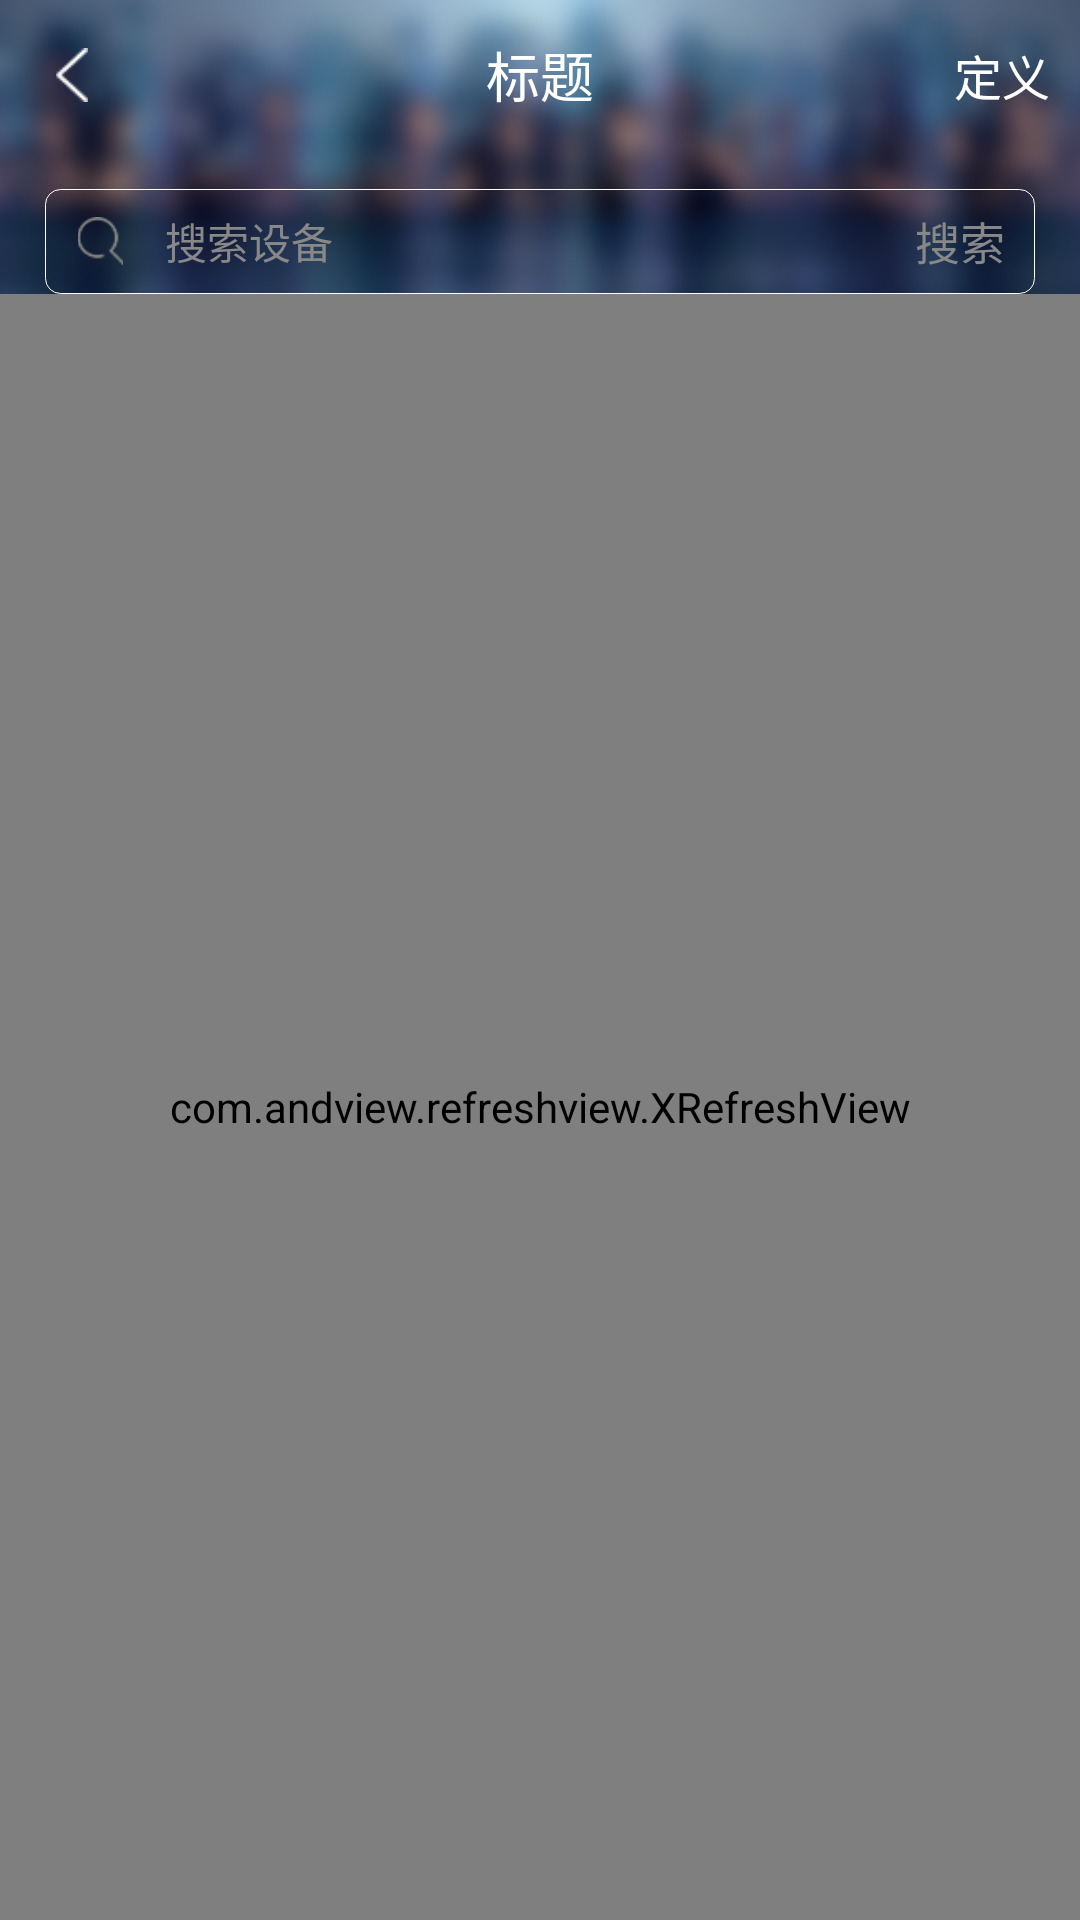

Here is an Android app screen rendered from its layout file. Give the layout XML and the strings, colors and styles it references.
<!-- AndroidManifest.xml: application theme AppTheme -->
<!-- res/layout/activity_build_list.xml -->
<?xml version="1.0" encoding="utf-8"?>
<LinearLayout xmlns:android="http://schemas.android.com/apk/res/android"
    android:layout_width="match_parent"
    android:layout_height="match_parent"
    xmlns:tools="http://schemas.android.com/tools"
    android:gravity="top|center"
    android:background="@drawable/image_background"
    android:fitsSystemWindows="true"
    android:orientation="vertical">

    <include layout="@layout/activity_toolbar_normal_title"/>

    <RelativeLayout
        android:id="@+id/relative_acount"
        android:layout_width="match_parent"
        android:layout_height="35dp"
        android:layout_marginTop="13dp"
        android:layout_marginLeft="15dp"
        android:layout_marginRight="15dp"
        android:paddingLeft="11dp"
        android:focusable="true"
        android:focusableInTouchMode="true"
        android:background="@drawable/content_background_trans">
        <ImageView
            android:id="@+id/icon_tel"
            android:layout_alignParentLeft="true"
            android:layout_centerVertical="true"
            android:scaleType="centerCrop"
            android:layout_width="15dp"
            android:layout_height="16dp"
            android:src="@drawable/icon_search"/>
        <EditText
            android:id="@+id/et_search_name"
            android:layout_toRightOf="@+id/icon_tel"
            android:layout_toLeftOf="@+id/tv_search"
            android:layout_width="match_parent"
            android:layout_height="match_parent"
            android:layout_gravity="center"
            android:layout_marginLeft="14dp"
            android:layout_marginRight="14dp"
            android:background="@null"
            android:hint="搜索设备"
            android:inputType="text"
            android:lines="1"
            android:textSize="14sp"
            android:textColor="#888888"
            android:textColorHint="#888888"/>
        <TextView
            android:id="@+id/tv_search"
            android:layout_width="50dp"
            android:layout_height="match_parent"
            android:layout_alignParentRight="true"
            android:gravity="center"
            android:text="搜索"
            android:textColor="#888888"
            android:textSize="15sp" />
    </RelativeLayout>



    <RelativeLayout
        android:layout_width="match_parent"
        android:layout_height="match_parent">
        <FrameLayout
            android:layout_width="match_parent"
            android:layout_height="match_parent">
            <com.andview.refreshview.XRefreshView
                android:id="@+id/x_refresh_view"
                android:layout_width="match_parent"
                android:layout_height="match_parent">
                <ListView
                    android:id="@+id/listview"
                    android:layout_width="match_parent"
                    android:layout_height="match_parent"
                    android:paddingTop="10dp"
                    android:dividerHeight="1dp"
                    android:layerType="software"
                    android:scrollbarSize="1px"
                    android:scrollbarThumbVertical="@color/color_little_gray"
                    tools:listitem="@layout/item_build_list"/>
            </com.andview.refreshview.XRefreshView>

            <ImageView
                android:id="@+id/tv_empty"
                android:layout_gravity="center_horizontal"
                android:layout_marginTop="100dp"
                android:src="@drawable/img_no_data"
                android:layout_width="wrap_content"
                android:layout_height="wrap_content"
                android:scaleType="centerInside"
                android:gravity="center"
                android:visibility="gone" />
        </FrameLayout>

    </RelativeLayout>




</LinearLayout>
<!-- res/layout/activity_toolbar_normal_title.xml (included above) -->
<?xml version="1.0" encoding="utf-8"?>
<androidx.appcompat.widget.Toolbar xmlns:android="http://schemas.android.com/apk/res/android"
    xmlns:tools="http://schemas.android.com/tools"
    android:layout_width="match_parent"
    android:layout_height="50dp"
    android:layout_alignParentTop="true"
    android:orientation="vertical">

    <RelativeLayout
        android:layout_width="match_parent"
        android:layout_height="50dp"
        android:background="?android:attr/selectableItemBackground"
        android:gravity="center_vertical"
        android:orientation="horizontal">

        <ImageView
            android:id="@+id/btn_tb_back"
            android:layout_width="38dp"
            android:layout_height="38dp"
            android:padding="10dp"
            android:layout_marginLeft="5dp"
            android:layout_gravity="left|center_vertical"
            android:layout_centerVertical="true"
            android:background="@null"
            android:gravity="center_vertical"
            android:src="@drawable/icon_back" />

        <TextView
            android:layout_alignParentLeft="true"
            android:id="@+id/tv_toolbar_title"
            android:layout_width="match_parent"
            android:layout_height="match_parent"
            android:layout_centerHorizontal="true"
            android:layout_centerVertical="true"
            android:layout_weight="1"
            android:gravity="center"
            android:textColor="@color/white"
            android:textSize="18sp"
            tools:text="标题" />

        <TextView
            android:id="@+id/tv_right_text"
            android:layout_alignParentRight="true"
            android:layout_marginRight="10dp"
            android:layout_width="wrap_content"
            android:layout_height="40dp"
            android:gravity="center_vertical"
            tools:text="定义"
            android:layout_centerVertical="true"
            android:textColor="@color/white"
            android:textSize="16sp" />

    </RelativeLayout>

</androidx.appcompat.widget.Toolbar>
<!-- res/layout/item_build_list.xml (included above) -->
<?xml version="1.0" encoding="utf-8"?>
<LinearLayout xmlns:android="http://schemas.android.com/apk/res/android"
    xmlns:tools="http://schemas.android.com/tools"
    android:layout_width="match_parent"
    android:layout_height="wrap_content"
    android:gravity="center_vertical"
    android:orientation="horizontal"
    android:id="@+id/linear_buildlist">

    <LinearLayout
        android:paddingTop="15dp"
        android:paddingBottom="15dp"
        android:paddingLeft="15dp"
        android:layout_width="0dp"
        android:gravity="center_vertical"
        android:layout_height="match_parent"
        android:layout_weight="1"
        android:orientation="horizontal">

        <ImageView
            android:id="@+id/iv_device_type"
            android:layout_width="32dp"
            android:layout_height="32dp"
            android:scaleType="centerInside"
            android:src="@drawable/icon_tab_build"/>

        <LinearLayout
            android:layout_marginLeft="20dp"
            android:layout_width="wrap_content"
            android:gravity="center_vertical"
            android:layout_weight="1"
            android:layout_height="wrap_content"
            android:orientation="vertical">
            <TextView
                android:id="@+id/tv_build_name"
                android:layout_width="wrap_content"
                android:layout_height="wrap_content"
                android:layout_gravity="center_vertical"
                android:gravity="left|center_vertical"
                android:textColor="@color/white"
                android:textSize="16sp"
                tools:text="建筑名称" />
            <TextView
                android:id="@+id/tv_device_num"
                android:visibility="visible"
                android:layout_width="wrap_content"
                android:layout_height="wrap_content"
                android:layout_gravity="center_vertical"
                android:gravity="left|center_vertical"
                android:textColor="@color/white"
                android:textSize="16sp"
                tools:text="建筑地址" />
        </LinearLayout>
    </LinearLayout>

    <LinearLayout
        android:layout_width="wrap_content"
        android:layout_height="match_parent"
        android:paddingRight="15dp"
        android:gravity="center_vertical|right"
        android:orientation="horizontal">
        <ImageView
            android:layout_width="32dp"
            android:layout_height="32dp"
            android:scaleType="centerInside"
            android:src="@drawable/icon_more"/>
    </LinearLayout>


</LinearLayout>
<!-- resources referenced by this layout -->
<resources>
  <color name="color_little_gray">#BFBFBF</color>
  <color name="white">#FFFFFF</color>
  <!-- drawable content_background_trans (drawable-xhdpi) -->
  <?xml version="1.0" encoding="utf-8"?>
  <layer-list xmlns:android="http://schemas.android.com/apk/res/android">
    <item>
      <shape>
          <stroke android:width="1px" android:color="@color/white" />
          <solid android:color="#00000000" />
          <corners android:radius="5dp" />
      </shape>
    </item>
  </layer-list>
  <!-- drawable icon_back: png bitmap (drawable-xhdpi, 15209 bytes) -->
  <!-- drawable icon_more: png bitmap (drawable-xhdpi, 15331 bytes) -->
  <!-- drawable icon_search: png bitmap (drawable-xxhdpi, 1507 bytes) -->
  <!-- drawable icon_tab_build: png bitmap (drawable-xxhdpi, 495 bytes) -->
  <!-- drawable image_background: png bitmap (drawable-xhdpi, 272501 bytes) -->
  <style name="AppTheme" parent="Theme.AppCompat.Light.DarkActionBar">
          
          <item name="colorPrimary">@color/colorPrimary</item>
          <item name="colorPrimaryDark">@color/colorPrimaryDark</item>
          <item name="colorAccent">@color/colorAccent</item>
          <item name="android:windowNoTitle">true</item>
      </style>
  <color name="colorPrimary">#3F51B5</color>
  <color name="colorPrimaryDark">#303F9F</color>
  <color name="colorAccent">#FF4081</color>
</resources>
